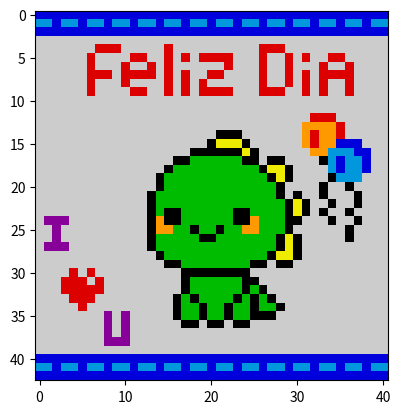

Write the Python code that produced this figure.
import matplotlib.pyplot as plt
datos = [
    [2, 2, 2, 2, 2, 2, 2, 2,  2, 2,  2,  2,  2,  2, 2, 2, 2, 2, 2, 2, 2, 2, 2, 2, 2, 2, 2, 2, 2, 2, 2, 2, 2, 2, 2, 2, 2, 2, 2, 2, 2],
    [3, 3, 2, 3, 3, 2, 3, 3, 2, 3, 3, 2, 3, 3, 2, 3, 3, 2, 3, 3, 2, 3, 3, 2, 3, 3, 2, 3, 3, 2, 3, 3, 2, 3, 3, 2, 3, 3, 2, 3, 3],
    [2, 2, 2, 2, 2, 2, 2, 2,  2, 2,  2,  2,  2,  2, 2, 2, 2, 2, 2, 2, 2, 2, 2, 2, 2, 2, 2, 2, 2, 2, 2, 2, 2, 2, 2, 2, 2, 2, 2, 2, 2],
    [10, 10, 10, 10, 10, 10, 10, 10, 10, 10, 10, 10, 10, 10, 10, 10, 10, 10, 10, 10, 10, 10, 10, 10, 10, 10, 10, 10, 10, 10, 10, 10, 10, 10, 10, 10, 10, 10, 10, 10, 10],
    [10, 10, 10, 10, 10, 10, 10,  9,  9,  9, 10, 10, 10, 10, 10,  9, 10, 10, 10, 10, 10, 10, 10, 10, 10, 10,  9,  9,  9, 10, 10, 10, 10, 10, 10, 10, 10, 10, 10, 10, 10],
    [10, 10, 10, 10, 10, 10,  9, 10, 10, 10, 10,  9,  9, 10, 10,  9, 10,  9, 10,  9,  9,  9,  9, 10, 10, 10,  9, 10, 10,  9, 10,  9, 10, 10,  9,  9, 10, 10, 10, 10, 10],
    [10, 10, 10, 10, 10, 10,  9, 10, 10, 10,  9, 10, 10,  9, 10,  9, 10, 10, 10, 10, 10, 10,  9, 10, 10, 10,  9, 10, 10,  9, 10, 10, 10,  9, 10, 10,  9, 10, 10, 10, 10],
    [10, 10, 10, 10, 10, 10,  9,  9,  9, 10,  9,  9,  9,  9, 10,  9, 10,  9, 10, 10,  9,  9, 10, 10, 10, 10,  9, 10, 10,  9, 10,  9, 10,  9,  9,  9,  9, 10, 10, 10, 10],
    [10, 10, 10, 10, 10, 10,  9, 10, 10, 10,  9, 10, 10, 10, 10,  9, 10,  9, 10,  9, 10, 10, 10, 10, 10, 10,  9, 10, 10,  9, 10,  9, 10,  9, 10, 10,  9, 10, 10, 10, 10],
    [10, 10, 10, 10, 10, 10,  9, 10, 10, 10, 10,  9,  9, 10, 10,  9, 10,  9, 10,  9,  9,  9,  9, 10, 10, 10,  9,  9,  9, 10, 10,  9, 10,  9, 10, 10,  9, 10, 10, 10, 10],
    [10, 10, 10, 10, 10, 10, 10, 10, 10, 10, 10, 10, 10, 10, 10, 10, 10, 10, 10, 10, 10, 10, 10, 10, 10, 10, 10, 10, 10, 10, 10, 10, 10, 10, 10, 10, 10, 10, 10, 10, 10],
    [10, 10, 10, 10, 10, 10, 10, 10, 10, 10, 10, 10, 10, 10, 10, 10, 10, 10, 10, 10, 10, 10, 10, 10, 10, 10, 10, 10, 10, 10, 10, 10, 10, 10, 10, 10, 10, 10, 10, 10, 10],
    [10, 10, 10, 10, 10, 10, 10, 10, 10, 10, 10, 10, 10, 10, 10, 10, 10, 10, 10, 10, 10, 10, 10, 10, 10, 10, 10, 10, 10, 10, 10, 10,  9,  9,  9, 10, 10, 10, 10, 10, 10],
    [10, 10, 10, 10, 10, 10, 10, 10, 10, 10, 10, 10, 10, 10, 10, 10, 10, 10, 10, 10, 10, 10, 10, 10, 10, 10, 10, 10, 10, 10, 10,  8,  8,  8,  8,  9, 10, 10, 10, 10, 10],
    [10, 10, 10, 10, 10, 10, 10, 10, 10, 10, 10, 10, 10, 10, 10, 10, 10, 10, 10, 10, 10,  0,  0,  0, 10, 10, 10, 10, 10, 10, 10,  8,  9,  8,  8,  9, 10, 10, 10, 10, 10],
    [10, 10, 10, 10, 10, 10, 10, 10, 10, 10, 10, 10, 10, 10, 10, 10, 10, 10, 10, 10,  0,  7,  7,  7,  0, 10, 10, 10, 10, 10, 10,  8,  9,  8,  8,  2,  2,  2, 10, 10, 10],
    [10, 10, 10, 10, 10, 10, 10, 10, 10, 10, 10, 10, 10, 10, 10, 10, 10, 10,  0,  0,  0,  0,  0,  0,  7,  0, 10, 10, 10, 10, 10, 10,  8,  8,  3,  3,  3,  2,  2, 10, 10],
    [10, 10, 10, 10, 10, 10, 10, 10, 10, 10, 10, 10, 10, 10, 10, 10,  0,  0,  5,  5,  5,  5,  5,  5,  0,  0, 10,  0,  0, 10, 10, 10, 10,  0,  3,  2,  3,  3,  2, 10, 10],
    [10, 10, 10, 10, 10, 10, 10, 10, 10, 10, 10, 10, 10, 10, 10,  0,  5,  5,  5,  5,  5,  5,  5,  5,  5,  5,  0,  7,  7,  0, 10, 10, 10, 10,  3,  2,  3,  3,  2, 10, 10],
    [10, 10, 10, 10, 10, 10, 10, 10, 10, 10, 10, 10, 10, 10,  0,  5,  5,  5,  5,  5,  5,  5,  5,  5,  5,  5,  5,  0,  7,  0, 10, 10, 10, 10,  0,  3,  3,  3, 10, 10, 10],
    [10, 10, 10, 10, 10, 10, 10, 10, 10, 10, 10, 10, 10, 10,  0,  5,  5,  5,  5,  5,  5,  5,  5,  5,  5,  5,  5,  5,  0, 10, 10, 10, 10,  0, 10, 10,  0, 10, 10, 10, 10],
    [10, 10, 10, 10, 10, 10, 10, 10, 10, 10, 10, 10, 10,  0,  5,  5,  5,  5,  5,  5,  5,  5,  5,  5,  5,  5,  5,  5,  0, 10,  0, 10, 10,  0, 10, 10, 10,  0, 10, 10, 10],
    [10, 10, 10, 10, 10, 10, 10, 10, 10, 10, 10, 10, 10,  0,  5,  5,  5,  5,  5,  5,  5,  5,  5,  5,  5,  5,  5,  5,  5,  0,  7,  0, 10, 10,  0, 10, 10,  0, 10, 10, 10],
    [10, 10, 10, 10, 10, 10, 10, 10, 10, 10, 10, 10, 10,  0,  5,  0,  0,  5,  5,  5,  5,  5,  5,  0,  0,  5,  5,  5,  5,  0,  7,  0, 10,  0, 10, 10,  0, 10, 10, 10, 10],
    [10,  1,  1,  1, 10, 10, 10, 10, 10, 10, 10, 10, 10,  0,  8,  0,  0,  5,  5,  5,  5,  5,  5,  0,  0,  8,  5,  5,  5,  0,  0, 10, 10, 10,  0, 10, 10,  0, 10, 10, 10],
    [10, 10,  1, 10, 10, 10, 10, 10, 10, 10, 10, 10, 10,  0,  8,  8,  5,  5,  0,  5,  5,  0,  5,  5,  8,  8,  5,  5,  5,  0, 10, 10, 10, 10, 10, 10,  0, 10, 10, 10, 10],
    [10, 10,  1, 10, 10, 10, 10, 10, 10, 10, 10, 10, 10,  0,  5,  5,  5,  5,  5,  0,  0,  5,  5,  5,  5,  5,  5,  5,  0,  7,  0, 10, 10, 10, 10, 10,  0, 10, 10, 10, 10],
    [10,  1,  1,  1, 10, 10, 10, 10, 10, 10, 10, 10, 10,  0,  5,  5,  5,  5,  5,  5,  5,  5,  5,  5,  5,  5,  5,  5,  0,  7,  0, 10, 10, 10, 10, 10, 10, 10, 10, 10, 10],
    [10, 10, 10, 10, 10, 10, 10, 10, 10, 10, 10, 10, 10, 10,  0,  5,  5,  5,  5,  5,  5,  5,  5,  5,  5,  5,  5,  0,  7,  7,  0, 10, 10, 10, 10, 10, 10, 10, 10, 10, 10],
    [10, 10, 10, 10, 10, 10, 10, 10, 10, 10, 10, 10, 10, 10, 10,  0,  0,  5,  5,  5,  5,  5,  5,  5,  5,  0,  0, 10,  0,  0, 10, 10, 10, 10, 10, 10, 10, 10, 10, 10, 10],
    [10, 10, 10, 10,  9, 10,  9, 10, 10, 10, 10, 10, 10, 10, 10, 10, 10,  0,  0,  0,  0,  0,  0,  0,  0, 10, 10, 10, 10, 10, 10, 10, 10, 10, 10, 10, 10, 10, 10, 10, 10],
    [10, 10, 10,  9,  9,  9, 10,  9, 10, 10, 10, 10, 10, 10, 10, 10, 10,  0,  5,  5,  5,  5,  5,  5,  0,  0, 10, 10, 10, 10, 10, 10, 10, 10, 10, 10, 10, 10, 10, 10, 10],
    [10, 10, 10,  9,  9,  9,  9,  9, 10, 10, 10, 10, 10, 10, 10, 10, 10,  0,  5,  5,  5,  5,  5,  5,  0,  5,  0, 10, 10, 10, 10, 10, 10, 10, 10, 10, 10, 10, 10, 10, 10],
    [10, 10, 10, 10,  9,  9,  9, 10, 10, 10, 10, 10, 10, 10, 10, 10,  0,  5,  0,  5,  5,  5,  5,  0,  5,  0,  5,  0, 10, 10, 10, 10, 10, 10, 10, 10, 10, 10, 10, 10, 10],
    [10, 10, 10, 10, 10,  9, 10, 10, 10, 10, 10, 10, 10, 10, 10, 10,  0,  5,  5,  0,  5,  5,  0,  5,  5,  0,  5,  5,  0, 10, 10, 10, 10, 10, 10, 10, 10, 10, 10, 10, 10],
    [10, 10, 10, 10, 10, 10, 10, 10,  1, 10,  1, 10, 10, 10, 10, 10,  0,  5,  5,  0,  5,  5,  0,  5,  5,  0,  0,  0, 10, 10, 10, 10, 10, 10, 10, 10, 10, 10, 10, 10, 10],
    [10, 10, 10, 10, 10, 10, 10, 10,  1, 10,  1, 10, 10, 10, 10, 10, 10,  0,  0, 10,  0,  0, 10,  0,  0, 10, 10, 10, 10, 10, 10, 10, 10, 10, 10, 10, 10, 10, 10, 10, 10],
    [10, 10, 10, 10, 10, 10, 10, 10,  1, 10,  1, 10, 10, 10, 10, 10, 10, 10, 10, 10, 10, 10, 10, 10, 10, 10, 10, 10, 10, 10, 10, 10, 10, 10, 10, 10, 10, 10, 10, 10, 10],
    [10, 10, 10, 10, 10, 10, 10, 10,  1,  1,  1, 10, 10, 10, 10, 10, 10, 10, 10, 10, 10, 10, 10, 10, 10, 10, 10, 10, 10, 10, 10, 10, 10, 10, 10, 10, 10, 10, 10, 10, 10],
    [10, 10, 10, 10, 10, 10, 10, 10, 10, 10, 10, 10, 10, 10, 10, 10, 10, 10, 10, 10, 10, 10, 10, 10, 10, 10, 10, 10, 10, 10, 10, 10, 10, 10, 10, 10, 10, 10, 10, 10, 10],
    [2, 2, 2, 2, 2, 2, 2, 2,  2, 2,  2,  2,  2,  2, 2, 2, 2, 2, 2, 2, 2, 2, 2, 2, 2, 2, 2, 2, 2, 2, 2, 2, 2, 2, 2, 2, 2, 2, 2, 2, 2],
    [3, 3, 2, 3, 3, 2, 3, 3, 2, 3, 3, 2, 3, 3, 2, 3, 3, 2, 3, 3, 2, 3, 3, 2, 3, 3, 2, 3, 3, 2, 3, 3, 2, 3, 3, 2, 3, 3, 2, 3, 3],
    [2, 2, 2, 2, 2, 2, 2, 2,  2, 2,  2,  2,  2,  2, 2, 2, 2, 2, 2, 2, 2, 2, 2, 2, 2, 2, 2, 2, 2, 2, 2, 2, 2, 2, 2, 2, 2, 2, 2, 2, 2],
    
    ]
plt.imshow(datos, cmap="nipy_spectral")
plt.show()